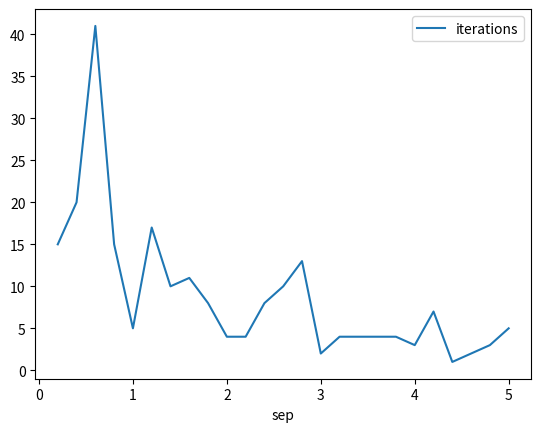

The matplotlib source for this figure:
import random, sys
from pandas import DataFrame
import matplotlib.pyplot as plt
import matplotlib.patches as mpatches
import numpy as np

def dot(x, y):
    sum = 0
    for i in range(len(x)):
        sum += x[i] * y[i]
    return sum

def slope(w):
    return -w[1] / w[2]

def intercept(w):
    return -w[0] / w[2]

def generate_data(count, thk, rad, sep):

    def classify(x, y):
        if abs(y) < sep / 2:
            return 0
        sign = 1 if y > 0 else -1
        y -= sign * (sep / 2)
        x += sign * (rad + thk / 2) / 2
        r2 = x ** 2 + y ** 2
        if r2 < rad ** 2 or r2 > (rad + thk) ** 2:
            return 0
        return -sign

    data = []
    x_span = rad * 3 + thk * 5 / 2
    y_span = (rad + thk) * 2 + sep
    ctr = 0
    while ctr < count:
        x = random.uniform(-x_span / 2, x_span / 2)
        y = random.uniform(-y_span / 2, y_span / 2)
        val = classify(x, y)
        if val != 0:
            data.append(((1, x, y), val))
            ctr += 1
    return data

def perceptron(data):
    w = [0, 0, 0]
    t = 0
    while True:
        ctr = 0
        for datum in data:
            product = dot(datum[0], w)
            if product * datum[1] <= 0:
                for i in range(len(w)):
                    w[i] += datum[0][i] * datum[1]
                ctr += 1
                t += 1
        if ctr == 0:
            break
    return (w, t)

if __name__ == '__main__':
    fields = {
        'sep': [],
        'iterations': []
    }
    for i in range(1, 26):
        sep = i / 5
        data = generate_data(2000, 5, 10, sep)
        fields['sep'].append(sep)
        fields['iterations'].append(perceptron(data)[1])

    print(fields)
    df = DataFrame(fields, columns = ['sep', 'iterations'])
    df.plot(x = 'sep', y = 'iterations', kind = 'line')
    plt.show()
